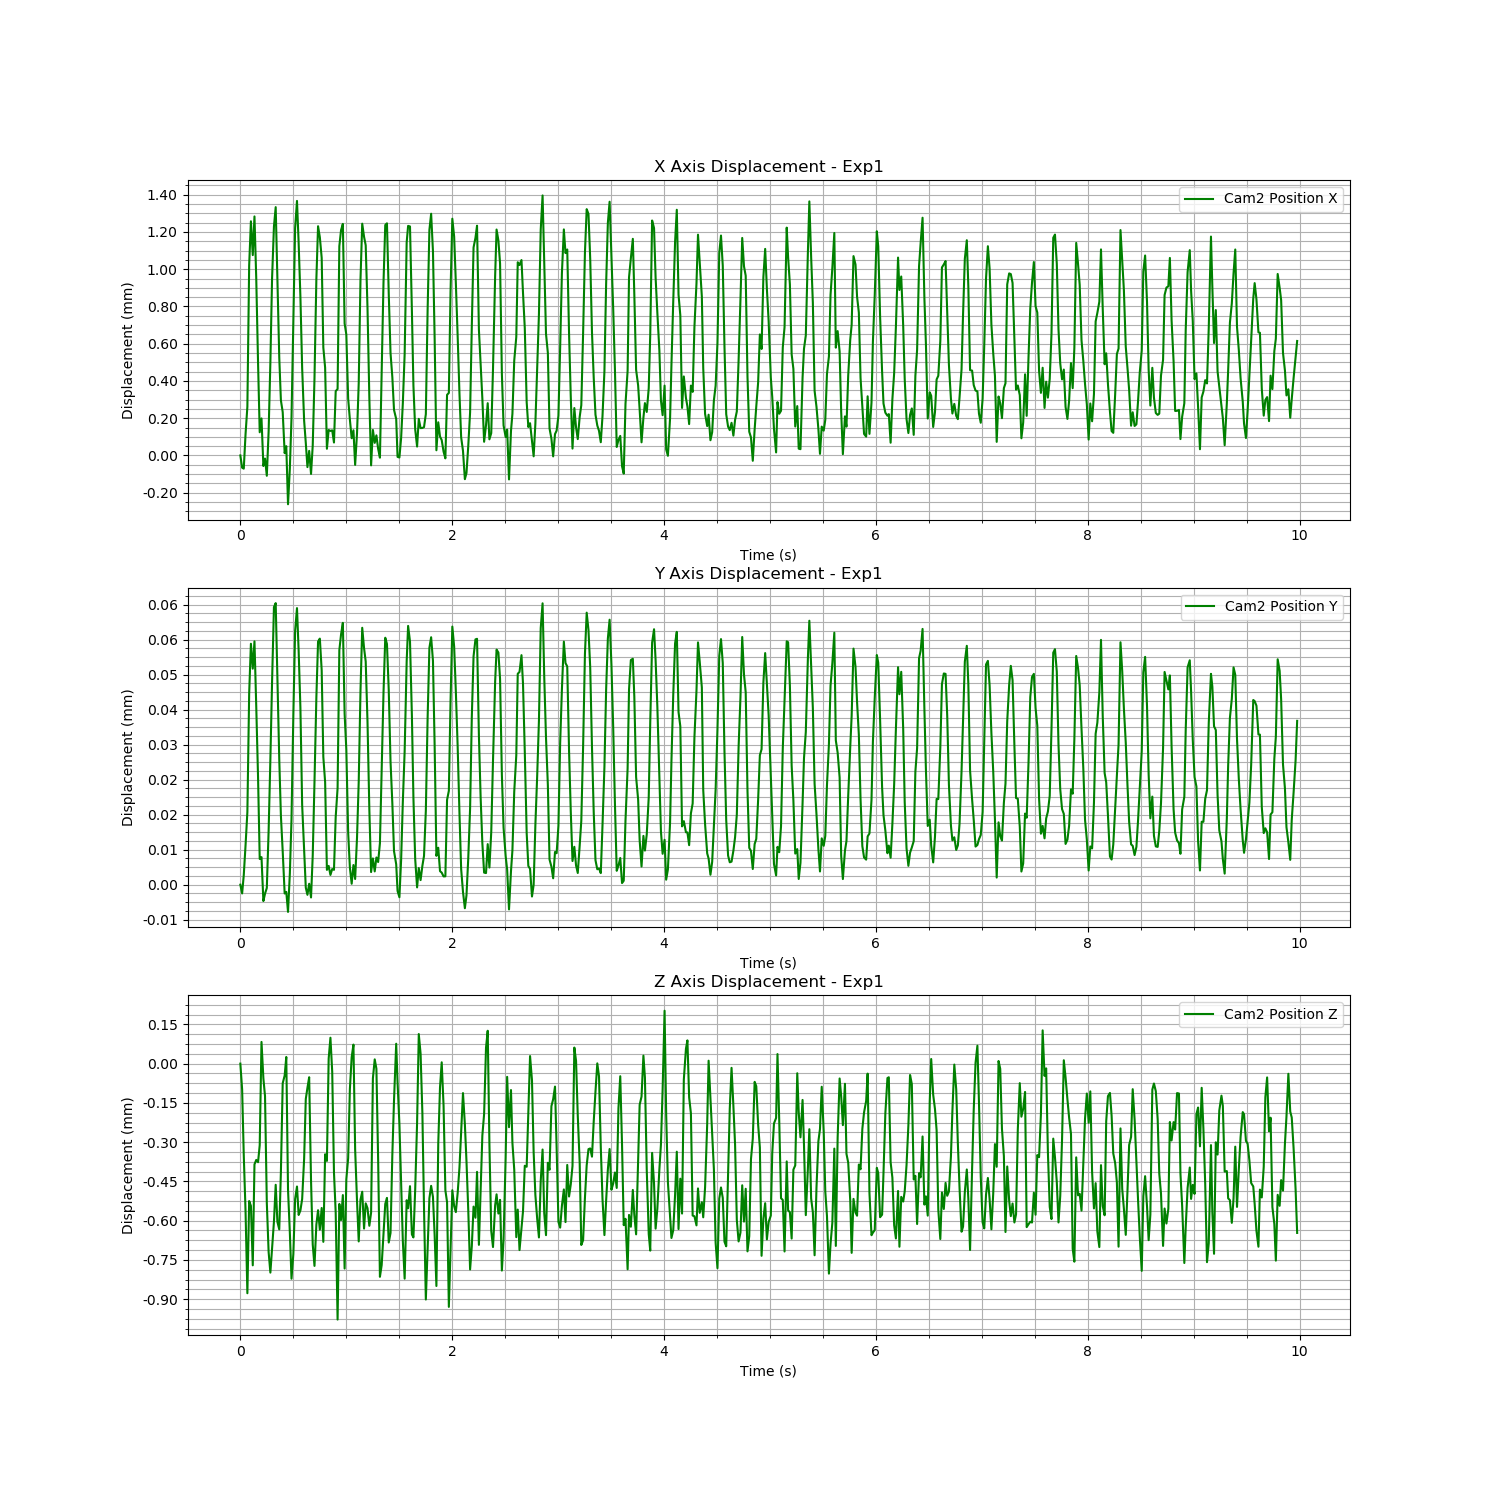

The data file committed next to this chart (first rows):
Time (s), Cam2 Fiducial ID, Cam2 Position X, Cam2 Position Y, Cam2 Position Z, Cam2 Rotation X, Cam2 Rotation Y, Cam2 Rotation Z, Cam2 Rotation W
1723737638, 0, 0.7443, 0.02402, 0.7538, 0.9252, 0.009548, -0.3793, -0.00796
1723737638, 0, 0.7442, 0.02402, 0.7537, 0.9251, 0.01055, -0.3795, -0.005689
1723737638, 0, 0.7442, 0.02402, 0.7534, 0.9248, 0.01097, -0.3803, -0.003822
1723737638, 0, 0.7444, 0.02403, 0.7532, 0.9245, 0.01124, -0.381, -0.002535
1723737638, 0, 0.7445, 0.02403, 0.7529, 0.9244, 0.01074, -0.3813, -0.00258
1723737638, 0, 0.7453, 0.02406, 0.7533, 0.925, 0.01011, -0.3798, -0.003273
1723737638, 0, 0.7455, 0.02407, 0.7533, 0.9253, 0.009064, -0.3791, -0.005157
1723737638, 0, 0.7454, 0.02407, 0.753, 0.9252, 0.008219, -0.3794, -0.007297
1723737638, 0, 0.7456, 0.02407, 0.7534, 0.9251, 0.007544, -0.3796, -0.009359
1723737638, 0, 0.7452, 0.02406, 0.7534, 0.9247, 0.007307, -0.3804, -0.01053
1723737638, 0, 0.7448, 0.02404, 0.7534, 0.9246, 0.007524, -0.3808, -0.01119
1723737638, 0, 0.7444, 0.02402, 0.7535, 0.9246, 0.008169, -0.3807, -0.01058
1723737638, 0, 0.7445, 0.02402, 0.7539, 0.9251, 0.008979, -0.3795, -0.00923
1723737638, 0, 0.7442, 0.02401, 0.7537, 0.9252, 0.00985, -0.3793, -0.007168
1723737638, 0, 0.7443, 0.02402, 0.7537, 0.925, 0.01065, -0.3798, -0.004817
1723737638, 0, 0.7442, 0.02402, 0.7533, 0.9246, 0.01114, -0.3808, -0.003295
1723737638, 0, 0.7444, 0.02403, 0.7531, 0.9245, 0.01095, -0.3811, -0.002491
1723737638, 0, 0.7448, 0.02405, 0.753, 0.9247, 0.01039, -0.3806, -0.002641
1723737638, 0, 0.7452, 0.02406, 0.7531, 0.925, 0.009663, -0.3797, -0.003985
1723737638, 0, 0.7455, 0.02408, 0.7532, 0.9253, 0.008756, -0.3792, -0.006037
1723737638, 0, 0.7456, 0.02408, 0.7533, 0.9253, 0.008015, -0.3791, -0.008032
1723737638, 0, 0.7452, 0.02407, 0.7532, 0.9249, 0.007391, -0.3801, -0.009781
1723737638, 0, 0.7448, 0.02405, 0.7532, 0.9245, 0.007258, -0.3809, -0.01069
1723737638, 0, 0.7446, 0.02403, 0.7534, 0.9245, 0.007656, -0.3809, -0.01089
1723737638, 0, 0.7445, 0.02403, 0.7537, 0.9248, 0.008439, -0.3801, -0.0101
1723737638, 0, 0.7443, 0.02402, 0.7537, 0.9252, 0.009439, -0.3793, -0.008257
1723737638, 0, 0.7443, 0.02402, 0.7538, 0.9252, 0.01022, -0.3792, -0.0062
1723737638, 0, 0.744, 0.02401, 0.7533, 0.9248, 0.01086, -0.3802, -0.004195
1723737638, 0, 0.7442, 0.02402, 0.7531, 0.9245, 0.01102, -0.3811, -0.002994
1723737638, 0, 0.7445, 0.02403, 0.753, 0.9245, 0.01086, -0.381, -0.002461
1723737638, 0, 0.745, 0.02406, 0.7531, 0.9248, 0.01013, -0.3803, -0.003178
1723737638, 0, 0.7455, 0.02408, 0.7533, 0.9252, 0.009268, -0.3794, -0.004749
1723737638, 0, 0.7457, 0.02408, 0.7533, 0.9253, 0.00855, -0.379, -0.00695
1723737638, 0, 0.7454, 0.02407, 0.7532, 0.9251, 0.007756, -0.3795, -0.008696
1723737638, 0, 0.7451, 0.02406, 0.7532, 0.9247, 0.007385, -0.3804, -0.01031
1723737638, 0, 0.7448, 0.02404, 0.7533, 0.9245, 0.007637, -0.3808, -0.01107
1723737638, 0, 0.7445, 0.02403, 0.7534, 0.9246, 0.008127, -0.3807, -0.01055
1723737638, 0, 0.7444, 0.02402, 0.7537, 0.9249, 0.008778, -0.3799, -0.009461
1723737638, 0, 0.7442, 0.02402, 0.7537, 0.9251, 0.009663, -0.3795, -0.007494
1723737638, 0, 0.7443, 0.02402, 0.7537, 0.9251, 0.0105, -0.3795, -0.005397
1723737638, 0, 0.7442, 0.02402, 0.7533, 0.9247, 0.01108, -0.3805, -0.003665
1723737639, 0, 0.7443, 0.02402, 0.7531, 0.9246, 0.01111, -0.3809, -0.002719
1723737639, 0, 0.7447, 0.02404, 0.753, 0.9246, 0.01058, -0.3808, -0.002678
1723737639, 0, 0.7452, 0.02406, 0.7532, 0.925, 0.009906, -0.3798, -0.003742
1723737639, 0, 0.7455, 0.02407, 0.7532, 0.9253, 0.008977, -0.379, -0.005469
1723737639, 0, 0.7455, 0.02407, 0.7532, 0.9253, 0.008194, -0.3791, -0.007407
1723737639, 0, 0.7453, 0.02407, 0.7532, 0.925, 0.007654, -0.3798, -0.00936
1723737639, 0, 0.7449, 0.02405, 0.7531, 0.9246, 0.00743, -0.3806, -0.01039
1723737639, 0, 0.7448, 0.02404, 0.7534, 0.9246, 0.00756, -0.3808, -0.0109
1723737639, 0, 0.7443, 0.02402, 0.7534, 0.9247, 0.008269, -0.3805, -0.01037
1723737639, 0, 0.7444, 0.02402, 0.7538, 0.9251, 0.009011, -0.3795, -0.008938
1723737639, 0, 0.7444, 0.02402, 0.7539, 0.9253, 0.009966, -0.3791, -0.00689
1723737639, 0, 0.7444, 0.02402, 0.7538, 0.9251, 0.01068, -0.3795, -0.004872
1723737639, 0, 0.7444, 0.02402, 0.7534, 0.9247, 0.01108, -0.3806, -0.00334
1723737639, 0, 0.7446, 0.02403, 0.7532, 0.9246, 0.01077, -0.3809, -0.002726
1723737639, 0, 0.7446, 0.02404, 0.7528, 0.9246, 0.01023, -0.3807, -0.003238
1723737639, 0, 0.7454, 0.02407, 0.7533, 0.9252, 0.009529, -0.3793, -0.004336
1723737639, 0, 0.7455, 0.02408, 0.7532, 0.9253, 0.008609, -0.379, -0.006133
1723737639, 0, 0.7455, 0.02408, 0.7533, 0.9253, 0.007988, -0.3791, -0.008166
1723737639, 0, 0.745, 0.02406, 0.753, 0.9248, 0.00758, -0.3803, -0.009851
... 539 more rows
